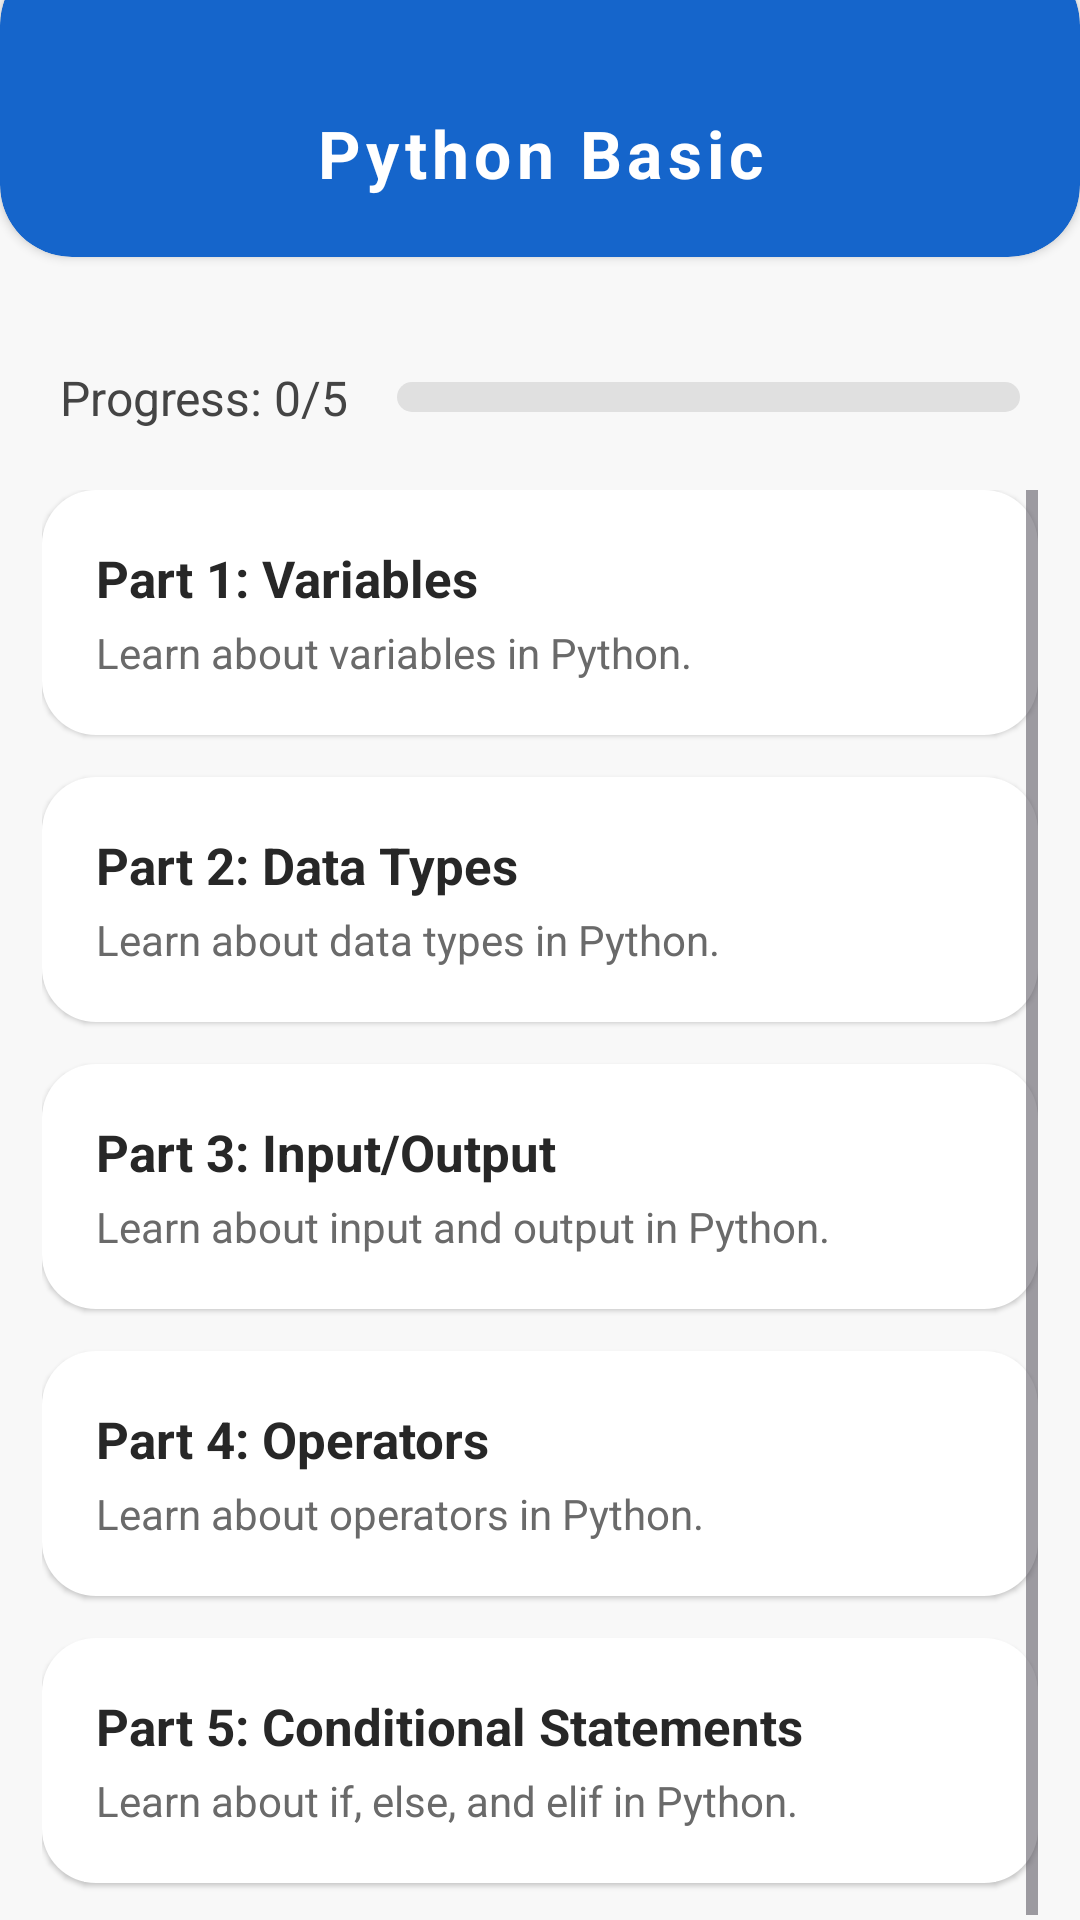

Layout XML and referenced resources for this Android screen:
<!-- AndroidManifest.xml: application theme Theme.LearnifyCode -->
<!-- res/layout/activity_python_basic_topics.xml -->
<?xml version="1.0" encoding="utf-8"?>
<LinearLayout xmlns:android="http://schemas.android.com/apk/res/android"
    android:layout_width="match_parent"
    android:layout_height="match_parent"
    xmlns:app="http://schemas.android.com/apk/res-auto"
    android:background="#F8F8F8"
    android:orientation="vertical">

    
    <androidx.cardview.widget.CardView
        android:layout_width="match_parent"
        android:layout_height="wrap_content"
        app:cardCornerRadius="24dp"
        app:cardBackgroundColor="#1565CB"
        android:layout_marginTop="-16dp"
        android:layout_marginBottom="16dp">

        <TextView
            android:id="@+id/appTitle"
            android:layout_width="match_parent"
            android:layout_height="wrap_content"
            android:text="Python Basic"
            android:textColor="#FFFFFF"
            android:textSize="22sp"
            android:textStyle="bold"
            android:gravity="center"
            android:letterSpacing="0.08"
            android:paddingTop="52dp"
            android:paddingBottom="20dp"/>
    </androidx.cardview.widget.CardView>

    
    <LinearLayout
        android:layout_width="match_parent"
        android:layout_height="wrap_content"
        android:orientation="horizontal"
        android:padding="20dp"
        android:gravity="center_vertical">

        <TextView
            android:id="@+id/tv_progress"
            android:layout_width="wrap_content"
            android:layout_height="wrap_content"
            android:text="Progress: 0/5"
            android:textColor="#444444"
            android:textSize="16sp"
            android:layout_marginEnd="16dp"/>

        <ProgressBar
            android:id="@+id/progress_bar"
            style="?android:attr/progressBarStyleHorizontal"
            android:layout_width="0dp"
            android:layout_height="10dp"
            android:layout_weight="1"
            android:max="100"
            android:progress="0"
            android:indeterminate="false"
            android:progressDrawable="@drawable/progressbar_horizontal_red"/>
    </LinearLayout>

    
    <ScrollView
        android:layout_width="match_parent"
        android:layout_height="0dp"
        android:layout_weight="1"
        android:paddingHorizontal="14dp">

        <LinearLayout
            android:layout_width="match_parent"
            android:layout_height="wrap_content"
            android:orientation="vertical">

            
            <LinearLayout
                android:id="@+id/card_part1"
                android:layout_width="match_parent"
                android:layout_height="wrap_content"
                android:orientation="vertical"
                android:background="@drawable/card_bg_white"
                android:elevation="1dp"
                android:padding="18dp"
                android:layout_marginBottom="14dp"
                android:clickable="true"
                android:focusable="true"
                android:foreground="?android:attr/selectableItemBackground">

                <TextView
                    android:layout_width="wrap_content"
                    android:layout_height="wrap_content"
                    android:text="Part 1: Variables"
                    android:textStyle="bold"
                    android:textColor="#272727"
                    android:textSize="17sp"/>
                <TextView
                    android:layout_width="wrap_content"
                    android:layout_height="wrap_content"
                    android:text="Learn about variables in Python."
                    android:textColor="#6A6A6A"
                    android:textSize="14sp"
                    android:layout_marginTop="4dp"/>
            </LinearLayout>

            
            <LinearLayout
                android:id="@+id/card_part2"
                android:layout_width="match_parent"
                android:layout_height="wrap_content"
                android:orientation="vertical"
                android:background="@drawable/card_bg_white"
                android:elevation="1dp"
                android:padding="18dp"
                android:layout_marginBottom="14dp"
                android:clickable="true"
                android:focusable="true"
                android:foreground="?android:attr/selectableItemBackground">

                <TextView
                    android:layout_width="wrap_content"
                    android:layout_height="wrap_content"
                    android:text="Part 2: Data Types"
                    android:textStyle="bold"
                    android:textColor="#272727"
                    android:textSize="17sp"/>
                <TextView
                    android:layout_width="wrap_content"
                    android:layout_height="wrap_content"
                    android:text="Learn about data types in Python."
                    android:textColor="#6A6A6A"
                    android:textSize="14sp"
                    android:layout_marginTop="4dp"/>
            </LinearLayout>

            
            <LinearLayout
                android:id="@+id/card_part3"
                android:layout_width="match_parent"
                android:layout_height="wrap_content"
                android:orientation="vertical"
                android:background="@drawable/card_bg_white"
                android:elevation="1dp"
                android:padding="18dp"
                android:layout_marginBottom="14dp"
                android:clickable="true"
                android:focusable="true"
                android:foreground="?android:attr/selectableItemBackground">

                <TextView
                    android:layout_width="wrap_content"
                    android:layout_height="wrap_content"
                    android:text="Part 3: Input/Output"
                    android:textStyle="bold"
                    android:textColor="#272727"
                    android:textSize="17sp"/>
                <TextView
                    android:layout_width="wrap_content"
                    android:layout_height="wrap_content"
                    android:text="Learn about input and output in Python."
                    android:textColor="#6A6A6A"
                    android:textSize="14sp"
                    android:layout_marginTop="4dp"/>
            </LinearLayout>

            
            <LinearLayout
                android:id="@+id/card_part4"
                android:layout_width="match_parent"
                android:layout_height="wrap_content"
                android:orientation="vertical"
                android:background="@drawable/card_bg_white"
                android:elevation="1dp"
                android:padding="18dp"
                android:layout_marginBottom="14dp"
                android:clickable="true"
                android:focusable="true"
                android:foreground="?android:attr/selectableItemBackground">

                <TextView
                    android:layout_width="wrap_content"
                    android:layout_height="wrap_content"
                    android:text="Part 4: Operators"
                    android:textStyle="bold"
                    android:textColor="#272727"
                    android:textSize="17sp"/>
                <TextView
                    android:layout_width="wrap_content"
                    android:layout_height="wrap_content"
                    android:text="Learn about operators in Python."
                    android:textColor="#6A6A6A"
                    android:textSize="14sp"
                    android:layout_marginTop="4dp"/>
            </LinearLayout>

            
            <LinearLayout
                android:id="@+id/card_part5"
                android:layout_width="match_parent"
                android:layout_height="wrap_content"
                android:orientation="vertical"
                android:background="@drawable/card_bg_white"
                android:elevation="1dp"
                android:padding="18dp"
                android:layout_marginBottom="14dp"
                android:clickable="true"
                android:focusable="true"
                android:foreground="?android:attr/selectableItemBackground">

                <TextView
                    android:layout_width="wrap_content"
                    android:layout_height="wrap_content"
                    android:text="Part 5: Conditional Statements"
                    android:textStyle="bold"
                    android:textColor="#272727"
                    android:textSize="17sp"/>
                <TextView
                    android:layout_width="wrap_content"
                    android:layout_height="wrap_content"
                    android:text="Learn about if, else, and elif in Python."
                    android:textColor="#6A6A6A"
                    android:textSize="14sp"
                    android:layout_marginTop="4dp"/>
            </LinearLayout>
        </LinearLayout>
    </ScrollView>
</LinearLayout>
<!-- resources referenced by this layout -->
<resources>
  <!-- drawable card_bg_white (drawable) -->
  <shape xmlns:android="http://schemas.android.com/apk/res/android">
      <solid android:color="#FFFFFF"/>
      <corners android:radius="18dp"/>
  </shape>
  <!-- drawable progressbar_horizontal_red (drawable) -->
  <?xml version="1.0" encoding="utf-8"?>
  <layer-list xmlns:android="http://schemas.android.com/apk/res/android">
  
      
      <item android:id="@android:id/background">
          <shape android:shape="rectangle">
              <corners android:radius="6dp"/>
              <solid android:color="#E0E0E0"/> 
          </shape>
      </item>
  
      
      <item android:id="@android:id/progress">
          <scale
              android:useLevel="true"
              android:scaleWidth="100%">
              <shape android:shape="rectangle">
                  <corners android:radius="6dp"/>
                  <solid android:color="#F44336"/> 
              </shape>
          </scale>
      </item>
  
  </layer-list>
  <style name="Theme.LearnifyCode" parent="Base.Theme.LearnifyCode" />
  <style name="Base.Theme.LearnifyCode" parent="Theme.Material3.Light.NoActionBar">
          <item name="colorPrimary">@color/colorPrimaryBlue</item>
          <item name="colorOnPrimary">@color/colorOnPrimary</item>
          <item name="android:statusBarColor">@color/colorPrimaryBlueDark</item>
          
          
      </style>
  <color name="colorPrimaryBlue">#2F5EAE</color>
  <color name="colorOnPrimary">#FFFFFF</color>
  <color name="colorPrimaryBlueDark">#1F4582</color>
</resources>
